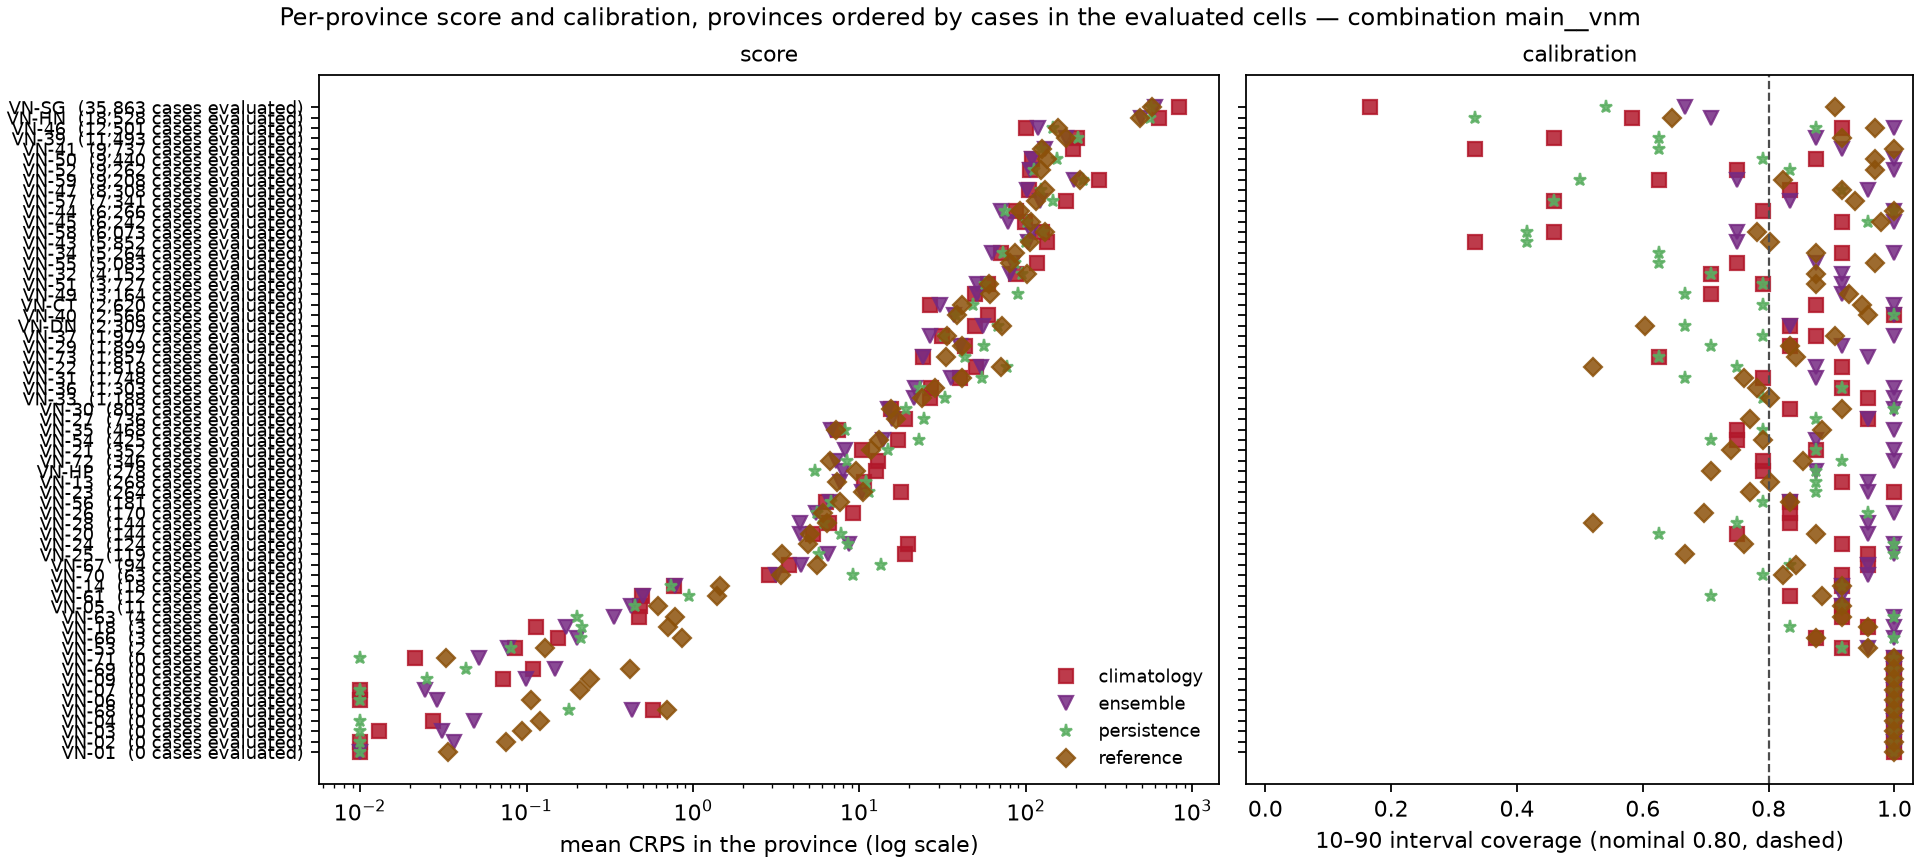

Source data for this figure (header and first rows):
model, weighting, location, n_cells, mean_crps, mae, coverage_10_90, coverage_25_75, observed_total
climatology, unweighted, VN-01, 24, 0.003047, 0.0, 1.0, 1.0, 0.0
climatology, unweighted, VN-02, 24, 0.00914, 0.0, 1.0, 1.0, 0.0
climatology, unweighted, VN-03, 24, 0.01295, 0.0, 1.0, 1.0, 0.0
climatology, unweighted, VN-04, 24, 0.02742, 0.0, 1.0, 1.0, 0.0
climatology, unweighted, VN-05, 24, 0.4797, 0.4583, 0.9167, 0.9167, 11.0
climatology, unweighted, VN-06, 24, 0.003809, 0.0, 1.0, 1.0, 0.0
climatology, unweighted, VN-07, 24, 0.0, 0.0, 1.0, 1.0, 0.0
climatology, unweighted, VN-09, 24, 0.07236, 0.0, 1.0, 1.0, 0.0
climatology, unweighted, VN-13, 24, 10.64, 12.23, 0.9167, 0.8333, 268.0
climatology, unweighted, VN-14, 24, 0.766, 0.75, 0.9167, 0.9167, 18.0
climatology, unweighted, VN-18, 24, 0.114, 0.125, 0.9583, 0.9167, 3.0
climatology, unweighted, VN-20, 24, 5.279, 6.021, 0.75, 0.625, 144.0
climatology, unweighted, VN-21, 24, 10.32, 12.71, 0.875, 0.8333, 352.0
climatology, unweighted, VN-22, 24, 50.11, 60.06, 0.9167, 0.7917, 1818
climatology, unweighted, VN-23, 24, 17.9, 14.19, 1.0, 0.7917, 264.0
climatology, unweighted, VN-24, 24, 19.62, 15.27, 0.9167, 0.8333, 124.0
climatology, unweighted, VN-25, 24, 18.73, 4.604, 0.9583, 0.875, 119.0
climatology, unweighted, VN-26, 24, 9.163, 8.417, 0.8333, 0.75, 170.0
climatology, unweighted, VN-27, 24, 18.74, 21.19, 0.9583, 0.8333, 736.0
climatology, unweighted, VN-28, 24, 6.576, 5.292, 0.8333, 0.7917, 144.0
climatology, unweighted, VN-29, 24, 43.01, 61.17, 0.8333, 0.6667, 1899
climatology, unweighted, VN-30, 24, 15.47, 19.38, 0.8333, 0.7083, 803.0
climatology, unweighted, VN-31, 24, 40.14, 51.73, 0.7917, 0.4167, 1748
climatology, unweighted, VN-32, 24, 87.91, 129.8, 0.7083, 0.4583, 4152
climatology, unweighted, VN-33, 24, 26.43, 23.69, 0.9583, 0.8333, 1188
climatology, unweighted, VN-34, 24, 70.51, 106.1, 0.9167, 0.7083, 5264
climatology, unweighted, VN-35, 24, 7.392, 10.6, 0.75, 0.4583, 468.0
climatology, unweighted, VN-36, 24, 27.12, 26.96, 0.9167, 0.75, 1303
climatology, unweighted, VN-37, 24, 31.36, 36.08, 0.875, 0.5833, 1977
climatology, unweighted, VN-39, 24, 202.8, 289.4, 0.4583, 0.25, 11493
climatology, unweighted, VN-40, 24, 59.59, 72.38, 1.0, 0.6667, 2566
climatology, unweighted, VN-41, 24, 192.4, 274.6, 0.3333, 0.04167, 9737
climatology, unweighted, VN-43, 24, 134.9, 186.8, 0.3333, 0.1667, 5852
climatology, unweighted, VN-44, 24, 87.18, 107.1, 0.7917, 0.75, 6266
climatology, unweighted, VN-45, 24, 99.16, 112.6, 0.9167, 0.625, 6242
climatology, unweighted, VN-46, 24, 100.7, 133.4, 0.9167, 0.7917, 12501
climatology, unweighted, VN-47, 24, 104.7, 135.2, 0.8333, 0.7083, 8308
climatology, unweighted, VN-49, 24, 49.44, 59.75, 0.7083, 0.5, 3164
climatology, unweighted, VN-50, 24, 109.3, 128.7, 0.875, 0.625, 9440
climatology, unweighted, VN-51, 24, 59.23, 83.62, 0.7917, 0.625, 3727
climatology, unweighted, VN-52, 24, 105.9, 149.1, 0.75, 0.4583, 9262
climatology, unweighted, VN-53, 24, 0.08562, 0.08333, 0.9167, 0.9167, 2.0
climatology, unweighted, VN-54, 24, 16.98, 17.73, 0.75, 0.75, 425.0
climatology, unweighted, VN-55, 24, 116.2, 146.8, 0.75, 0.6667, 5083
climatology, unweighted, VN-56, 24, 6.283, 7.583, 0.8333, 0.8333, 181.0
climatology, unweighted, VN-57, 24, 175.4, 225.3, 0.4583, 0.3333, 7341
climatology, unweighted, VN-58, 24, 126, 153.8, 0.4583, 0.2917, 6073
climatology, unweighted, VN-59, 24, 274.7, 325.3, 0.625, 0.4167, 9208
climatology, unweighted, VN-61, 24, 0.4928, 0.5, 0.8333, 0.8333, 12.0
climatology, unweighted, VN-63, 24, 0.4733, 0.1875, 0.9167, 0.875, 4.0
climatology, unweighted, VN-66, 24, 0.1546, 0.125, 0.875, 0.875, 3.0
climatology, unweighted, VN-67, 24, 3.762, 3.792, 0.9583, 0.9167, 94.0
climatology, unweighted, VN-68, 24, 0.5774, 0.0, 1.0, 1.0, 0.0
climatology, unweighted, VN-69, 24, 0.1089, 0.0, 1.0, 1.0, 0.0
climatology, unweighted, VN-70, 24, 2.882, 2.729, 0.9167, 0.8333, 63.0
climatology, unweighted, VN-71, 24, 0.02135, 0.0, 1.0, 1.0, 0.0
climatology, unweighted, VN-72, 24, 12.87, 11.04, 0.7917, 0.5417, 346.0
climatology, unweighted, VN-73, 24, 24.06, 30.69, 0.625, 0.2917, 1857
climatology, unweighted, VN-CT, 24, 26.5, 29.69, 0.875, 0.7917, 2620
climatology, unweighted, VN-DN, 24, 49.59, 68.67, 0.8333, 0.5833, 2309
... 192 more rows
